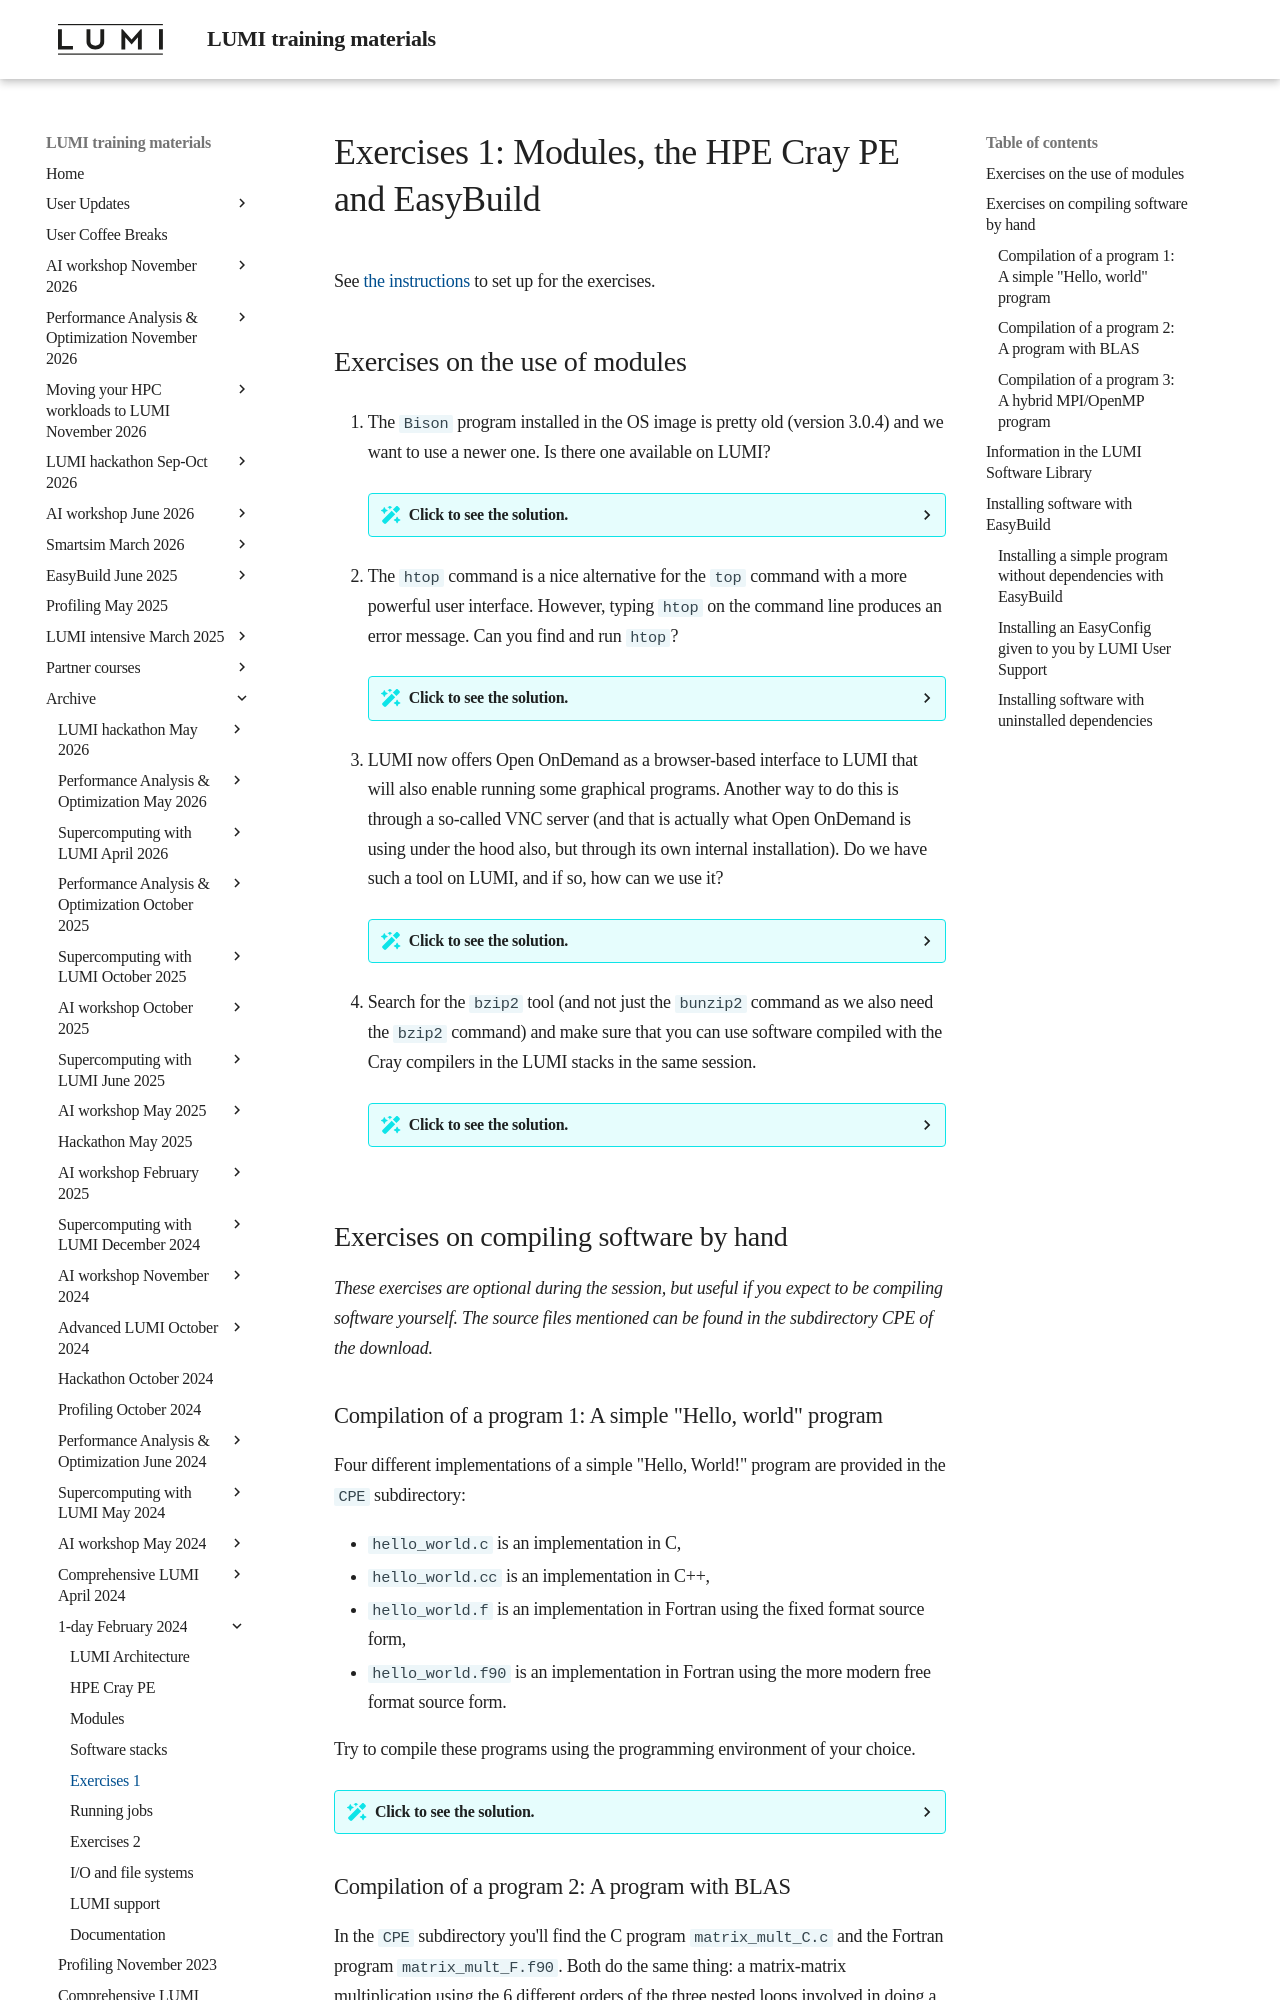

repository: Lumi-supercomputer/LUMI-training-materials · page: 1day-20240208/05_Exercises_1/index.html · generator: mkdocs

# Exercises 1: Modules, the HPE Cray PE and EasyBuild

See [the instructions](index.md#setting-up-for-the-exercises)
to set up for the exercises.

## Exercises on the use of modules

1.  The `Bison` program installed in the OS image is pretty old (version 3.0.4) and
    we want to use a newer one. Is there one available on LUMI?

    ??? Solution "Click to see the solution."

        ```
        module spider Bison
        ```

        tells us that there are indeed newer versions available on the system. 

        The versions that have a compiler name (usually `gcc`) in their name followed
        by some seemingly random characters are installed with Spack and not in the
        CrayEnv or LUMI environments.

        If there would be more than one version of Bison reported, you could 
        get more information about a specific version, e.g., `Bison/3.8.2` with: 

        ```
        module spider Bison/3.8.2
        ```

        tells us that Bison 3.8.2 is provided by a couple of `buildtools` modules and available
        in all partitions in several versions of the `LUMI` software stack and in `CrayEnv`.

        Alternatively, in this case

        ```
        module keyword Bison
        ```

        would also have shown that Bison is part of several versions of the `buildtools` module.

        The `module spider` command is often the better command if you use names that with a high 
        likelihood could be the name of a package, while `module keyword` is often the better choice
        for words that are more a keyword. But if one does not return the solution it is a good idea 
        to try the other one also.

2.  The `htop` command is a nice alternative for the `top` command with a more powerful user interface.
    However, typing `htop` on the command line produces an error message. Can you find and run `htop`?

    ??? Solution "Click to see the solution."

        We can use either `module spider htop` or `module keyword htop` to find out that `htop` is indeed
        available on the system. With `module keyword htop` we'll find out immediately that it is in the 
        `systools` modules and some of those seem to be numbered after editions of the LUMI stack suggesting
        that they may be linked to a stack, with `module spider` you'll first see that it is an extension of
        a module and see the versions. You may again see some versions installed with Spack.

        Let's check further for `htop/3.2.1` that should exist according to `module spider htop`:

        ```
        module spider htop/3.2.1
        ```

        tells us that this version of `htop` is available in all partitions of `LUMI/23.03`, 
        `LUMI/22.12`, `LUMI/22.08` and `LUMI/22.06`,
        and in `CrayEnv`. Let us just run it in the `CrayEnv` environment:

        ```
        module load CrayEnv
        module load systools/22.08
        htop
        ```

        (You can quit `htop` by pressing `q` on the keyboard.)

3.  LUMI now offers Open OnDemand as a browser-based interface to LUMI that will also enable
    running some graphical programs. Another way to do this is through a so-called VNC server
    (and that is actually what Open OnDemand is using under the hood also, but through its
    own internal installation).
    Do we have such a tool on LUMI, and if so, how can we use it?

    ??? Solution "Click to see the solution."

        `module spider VNC` and `module keyword VNC` can again both be used to check if there is software
        available to use VNC. 
        There is currently only one available version of the module, but at times there may be more. 
        In those cases loading the older ones (the version number points at the date of some scripts in
        that module) you will notice that they may produce a warning about being deprecated.
        You may wonder why they were not uninstalled right away. This is because we cannot remove older
        versions when installing a newer one right away as it may be in use by users, and for non-interactive
        job scripts, there may also be job scripts in the queue that have the older version hard-coded in the
        script.
        <!--
        Both will show that there is a module `lumi-vnc` in several versions. If you 
        try loading the older ones of these (the version number points at the date of some scripts) you will
        notice that some produce a warning as they are deprecated. However, when installing a new version we 
        cannot remove older ones in one sweep, and users may have hardcoded full module names in scripts they
        use to set their environment, so we chose to not immediate delete these older versions.
        -->

        As there is currently only one version on the system, you get the help information right away. If there
        were more versions you could still get the help information of the newest version by simply using `module spider` 
        with the full module name and version. E.g., if the `module spider VNC` would have shown that
        `lumi-vnc/20230110`  exists, you could get the help information using

        <!--
        One thing you can always try to get more information about how to run a program, is to ask for the help
        information of the module. For this to work the module must first be available, or you have to use 
        `module spider` with the full name of the module. We see that version `20230110` is the newest version
        of the module, so let's try that one:
        -->

        ```
        module spider lumi-vnc/20230110
        ```

        The output may look a little strange as it mentions `init-lumi` as one of the modules that you can load.
        That is because this tool is available even outside `CrayEnv` or the LUMI stacks. But this command also
        shows a long help text telling you how to use this module (though it does assume some familiarity with how
        X11 graphics work on Linux).

        Note that if there is only a single version on the system, as is the case for the course in February 2024,
        the `module spider VNC` command without specific version or correct module name will already display the
        help information.

4.  Search for the `bzip2` tool (and not just the `bunzip2` command as we also need the `bzip2` command) and make 
    sure that you can use software compiled with the Cray compilers in the LUMI stacks in the same session.

    ??? Solution "Click to see the solution."

        ```
        module spider bzip2
        ```

        shows that there are versions of `bzip2` for several of the `cpe*` toolchains and in several versions
        of the LUMI software stack.

        Of course we prefer to use a recent software stack, the `22.12` or `23.09` (but as of February 2024, 
        there is still more software ready-to-install for `22.12` and maybe even '22.08'). 
        And since we want to use other software
        compiled with the Cray compilers also, we really want a `cpeCray` version to avoid conflicts between 
        different toolchains. So the module we want to load is `bzip2/1.0.8-cpeCray-23.09`.

        To figure out how to load it, use

        ```
        module spider bzip2/1.0.8-cpeCray-23.09
        ```

        and see that (as expected from the name) we need to load `LUMI/23.09` and can then use it in any of the
        partitions.


## Exercises on compiling software by hand

*These exercises are optional during the session, but useful if you expect 
to be compiling software yourself. The source files mentioned can be found in
the subdirectory CPE of the download.*

### Compilation of a program 1: A simple "Hello, world" program

Four different implementations of a simple "Hello, World!" program are provided in the `CPE` subdirectory:

-   `hello_world.c` is an implementation in C,
-   `hello_world.cc` is an implementation in C++,
-   `hello_world.f` is an implementation in Fortran using the fixed format source form,
-   `hello_world.f90` is an implementation in Fortran using the more modern free format source form.

Try to compile these programs using the programming environment of your choice.

??? Solution "Click to see the solution."
    We'll use the default version of the programming environment (23.09 at the moment of the
    course in February 2024), but in case you want to use
    a particular version, e.g., the 22.12 version, and want to be very sure that all modules are
    loaded correctly from the start you could consider using

    ```
    module load cpe/22.12
    module load cpe/22.12
    ```

    So note that we do twice the same command as the first iteration does not always succeed to reload
    all modules in the correct version. Do not combine both lines into a single `module load` statement
    as that would again trigger the bug that prevents all modules to be reloaded in the first iteration.

    The sample programs that we asked you to compile do not use the GPU. So there are three programming
    environments that we can use: `PrgEnv-gnu`, `PrgEnv-cray` and `PrgEnv-aocc`. All three will work,
    and they work almost the same.

    Let's start with an easy case, compiling the C version of the program with the GNU C compiler.
    For this all we need to do is

    ```
    module load PrgEnv-gnu
    cc hello_world.c
    ```

    which will generate an executable named `a.out`. 
    If you are not comfortable using the default version of `gcc` (which produces the warning message when
    loading the `PrgEnv-gnu` module) you can always load the `gcc/11.2.0` module instead after loading
    `PrgEnv-gnu`.

    Of course it is better to give the executable a proper
    name which can be done with the `-o` compiler option:

    ```
    module load PrgEnv-gnu
    cc hello_world.c -o hello_world.x
    ```

    Try running this program:

    ```
    ./hello_world.x
    ```

    to see that it indeed works. We did forget another important compiler option, but we'll discover
    that in the next exercise.

    The other programs are equally easy to compile using the compiler wrappers:

    ```
    CC hello_world.cc -o hello_world.x
    ftn hello_world.f -o hello_world.x
    ftn hello_world.f90 -o hello_world.x
    ```
